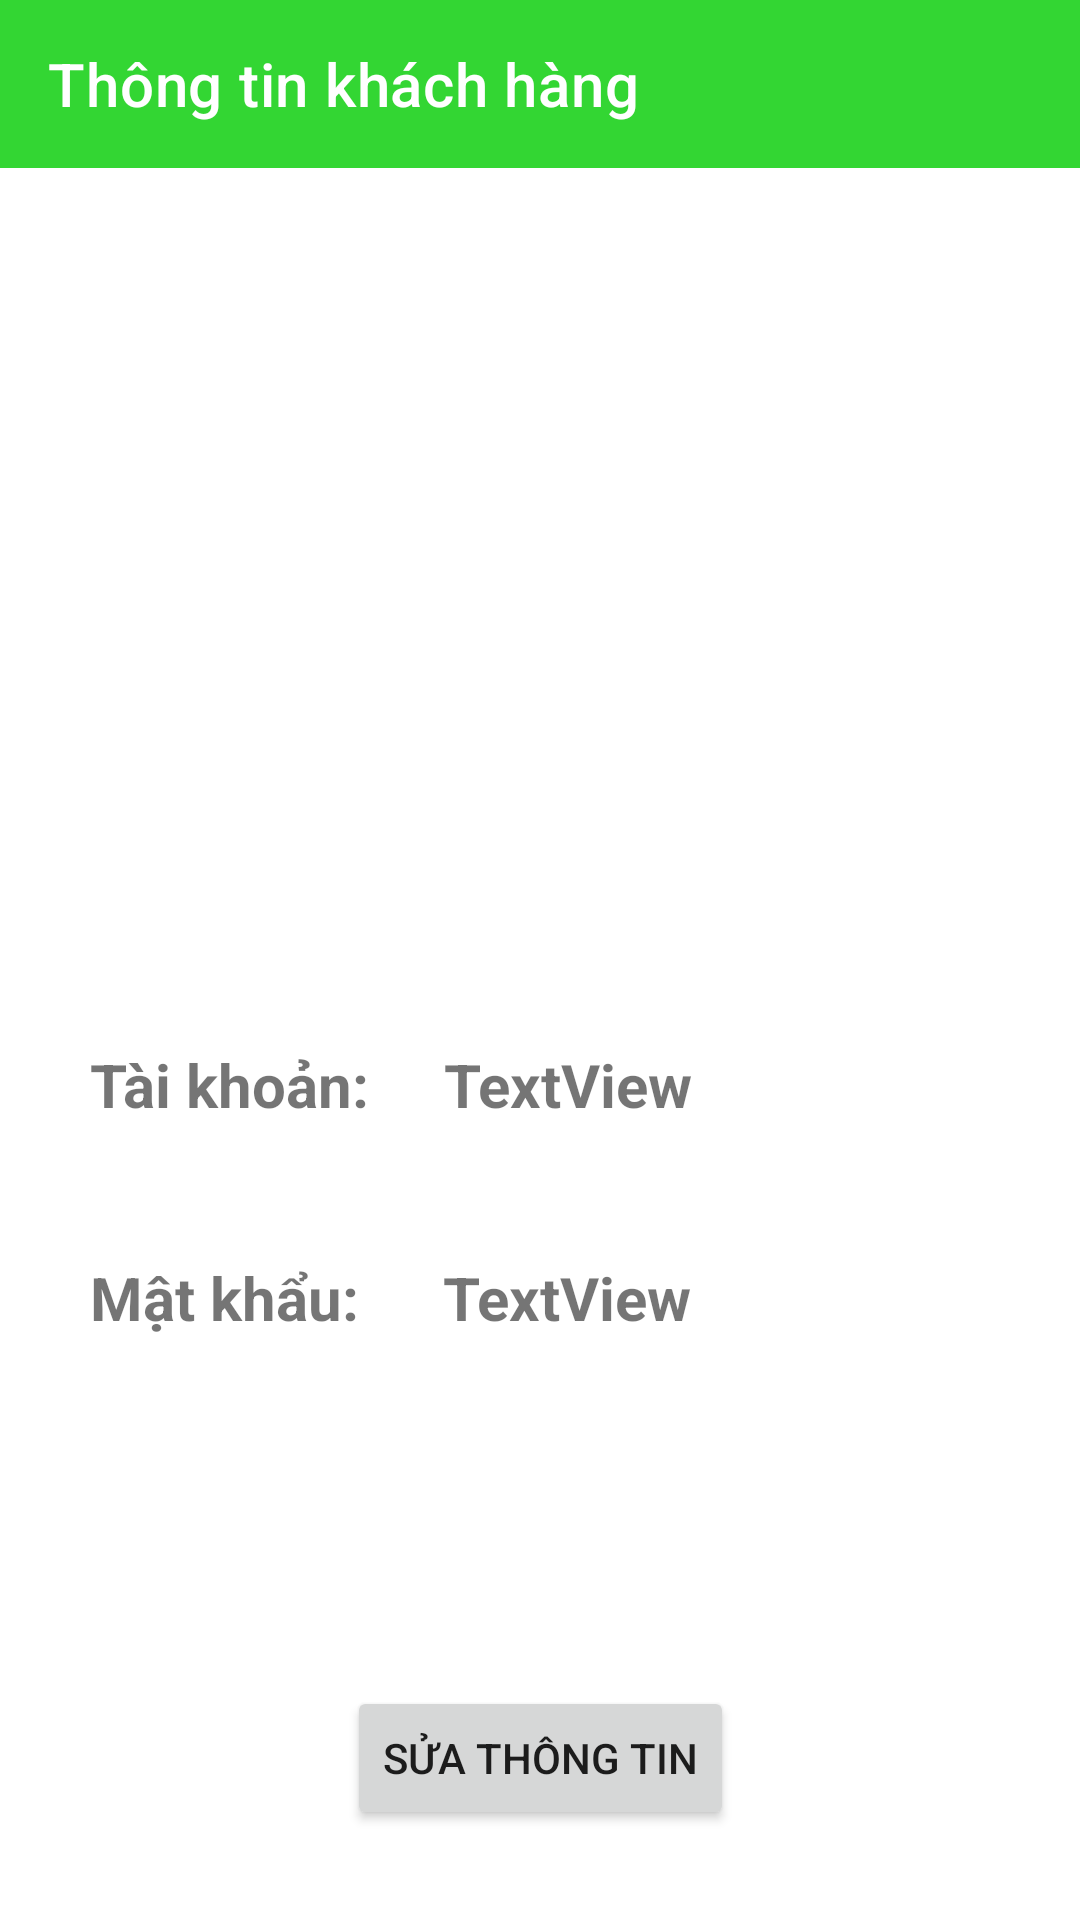

Here is an Android app screen rendered from its layout file. Give the layout XML and the strings, colors and styles it references.
<!-- AndroidManifest.xml: application theme Theme.BTTL -->
<!-- res/layout/activity_taikhoan.xml -->
<?xml version="1.0" encoding="utf-8"?>
<androidx.constraintlayout.widget.ConstraintLayout xmlns:android="http://schemas.android.com/apk/res/android"
    xmlns:app="http://schemas.android.com/apk/res-auto"
    xmlns:tools="http://schemas.android.com/tools"
    android:layout_width="match_parent"
    android:layout_height="match_parent"
    tools:context=".MainActivity">

    <androidx.appcompat.widget.Toolbar
        android:id="@+id/toolbar"
        android:layout_width="match_parent"
        android:layout_height="wrap_content"
        android:background="#c0c0"
        app:layout_constraintEnd_toEndOf="parent"
        app:layout_constraintStart_toStartOf="parent"
        app:layout_constraintTop_toTopOf="parent"
        app:title="Thông tin khách hàng"
        app:titleTextColor="@color/white" />

    <ImageView
        android:id="@+id/anhavata"
        android:layout_width="200dp"
        android:layout_height="200dp"
        android:layout_marginTop="44dp"
        app:layout_constraintEnd_toEndOf="parent"
        app:layout_constraintHorizontal_bias="0.497"
        app:layout_constraintStart_toStartOf="parent"
        app:layout_constraintTop_toBottomOf="@+id/toolbar"
        app:srcCompat="@drawable/user" />

    <TextView
        android:id="@+id/textView"
        android:layout_width="wrap_content"
        android:layout_height="wrap_content"
        android:layout_marginStart="30dp"
        android:layout_marginTop="48dp"
        android:text="Tài khoản:"
        android:textSize="20dp"
        android:textStyle="bold"
        app:layout_constraintStart_toStartOf="parent"
        app:layout_constraintTop_toBottomOf="@+id/anhavata" />

    <TextView
        android:id="@+id/txtmatkhauuser"
        android:layout_width="wrap_content"
        android:layout_height="wrap_content"
        android:layout_marginStart="28dp"
        android:layout_marginTop="44dp"
        android:text="TextView"
        android:textSize="20dp"
        android:textStyle="bold"
        app:layout_constraintStart_toEndOf="@+id/textView3"
        app:layout_constraintTop_toBottomOf="@+id/txtenuser" />

    <TextView
        android:id="@+id/textView3"
        android:layout_width="wrap_content"
        android:layout_height="wrap_content"
        android:layout_marginStart="30dp"
        android:layout_marginTop="44dp"
        android:text="Mật khẩu:"
        android:textSize="20dp"
        android:textStyle="bold"
        app:layout_constraintStart_toStartOf="parent"
        app:layout_constraintTop_toBottomOf="@+id/textView" />

    <TextView
        android:id="@+id/txtenuser"
        android:layout_width="wrap_content"
        android:layout_height="wrap_content"
        android:layout_marginStart="25dp"
        android:layout_marginTop="48dp"
        android:text="TextView"
        android:textSize="20dp"
        android:textStyle="bold"
        app:layout_constraintStart_toEndOf="@+id/textView"
        app:layout_constraintTop_toBottomOf="@+id/anhavata" />

    <Button
        android:id="@+id/nutsuatt"
        android:layout_width="wrap_content"
        android:layout_height="wrap_content"
        android:layout_marginTop="116dp"
        android:text="Sửa Thông tin"
        app:layout_constraintEnd_toEndOf="parent"
        app:layout_constraintStart_toStartOf="parent"
        app:layout_constraintTop_toBottomOf="@+id/textView3" />


</androidx.constraintlayout.widget.ConstraintLayout>
<!-- resources referenced by this layout -->
<resources>
  <color name="white">#FFFFFFFF</color>
  <style name="Theme.BTTL" parent="Theme.MaterialComponents.DayNight.NoActionBar">
          
          <item name="colorPrimary">@color/purple_500</item>
          <item name="colorPrimaryVariant">@color/purple_700</item>
          <item name="colorOnPrimary">@color/white</item>
  
          
          <item name="colorSecondary">@color/teal_200</item>
          <item name="colorSecondaryVariant">@color/teal_700</item>
          <item name="colorOnSecondary">@color/black</item>
          
          <item name="android:statusBarColor">?attr/colorPrimaryVariant</item>
          
      </style>
  <color name="purple_500">#FF6200EE</color>
  <color name="purple_700">#FF3700B3</color>
  <color name="teal_200">#FF03DAC5</color>
  <color name="teal_700">#FF018786</color>
  <color name="black">#FF000000</color>
</resources>
